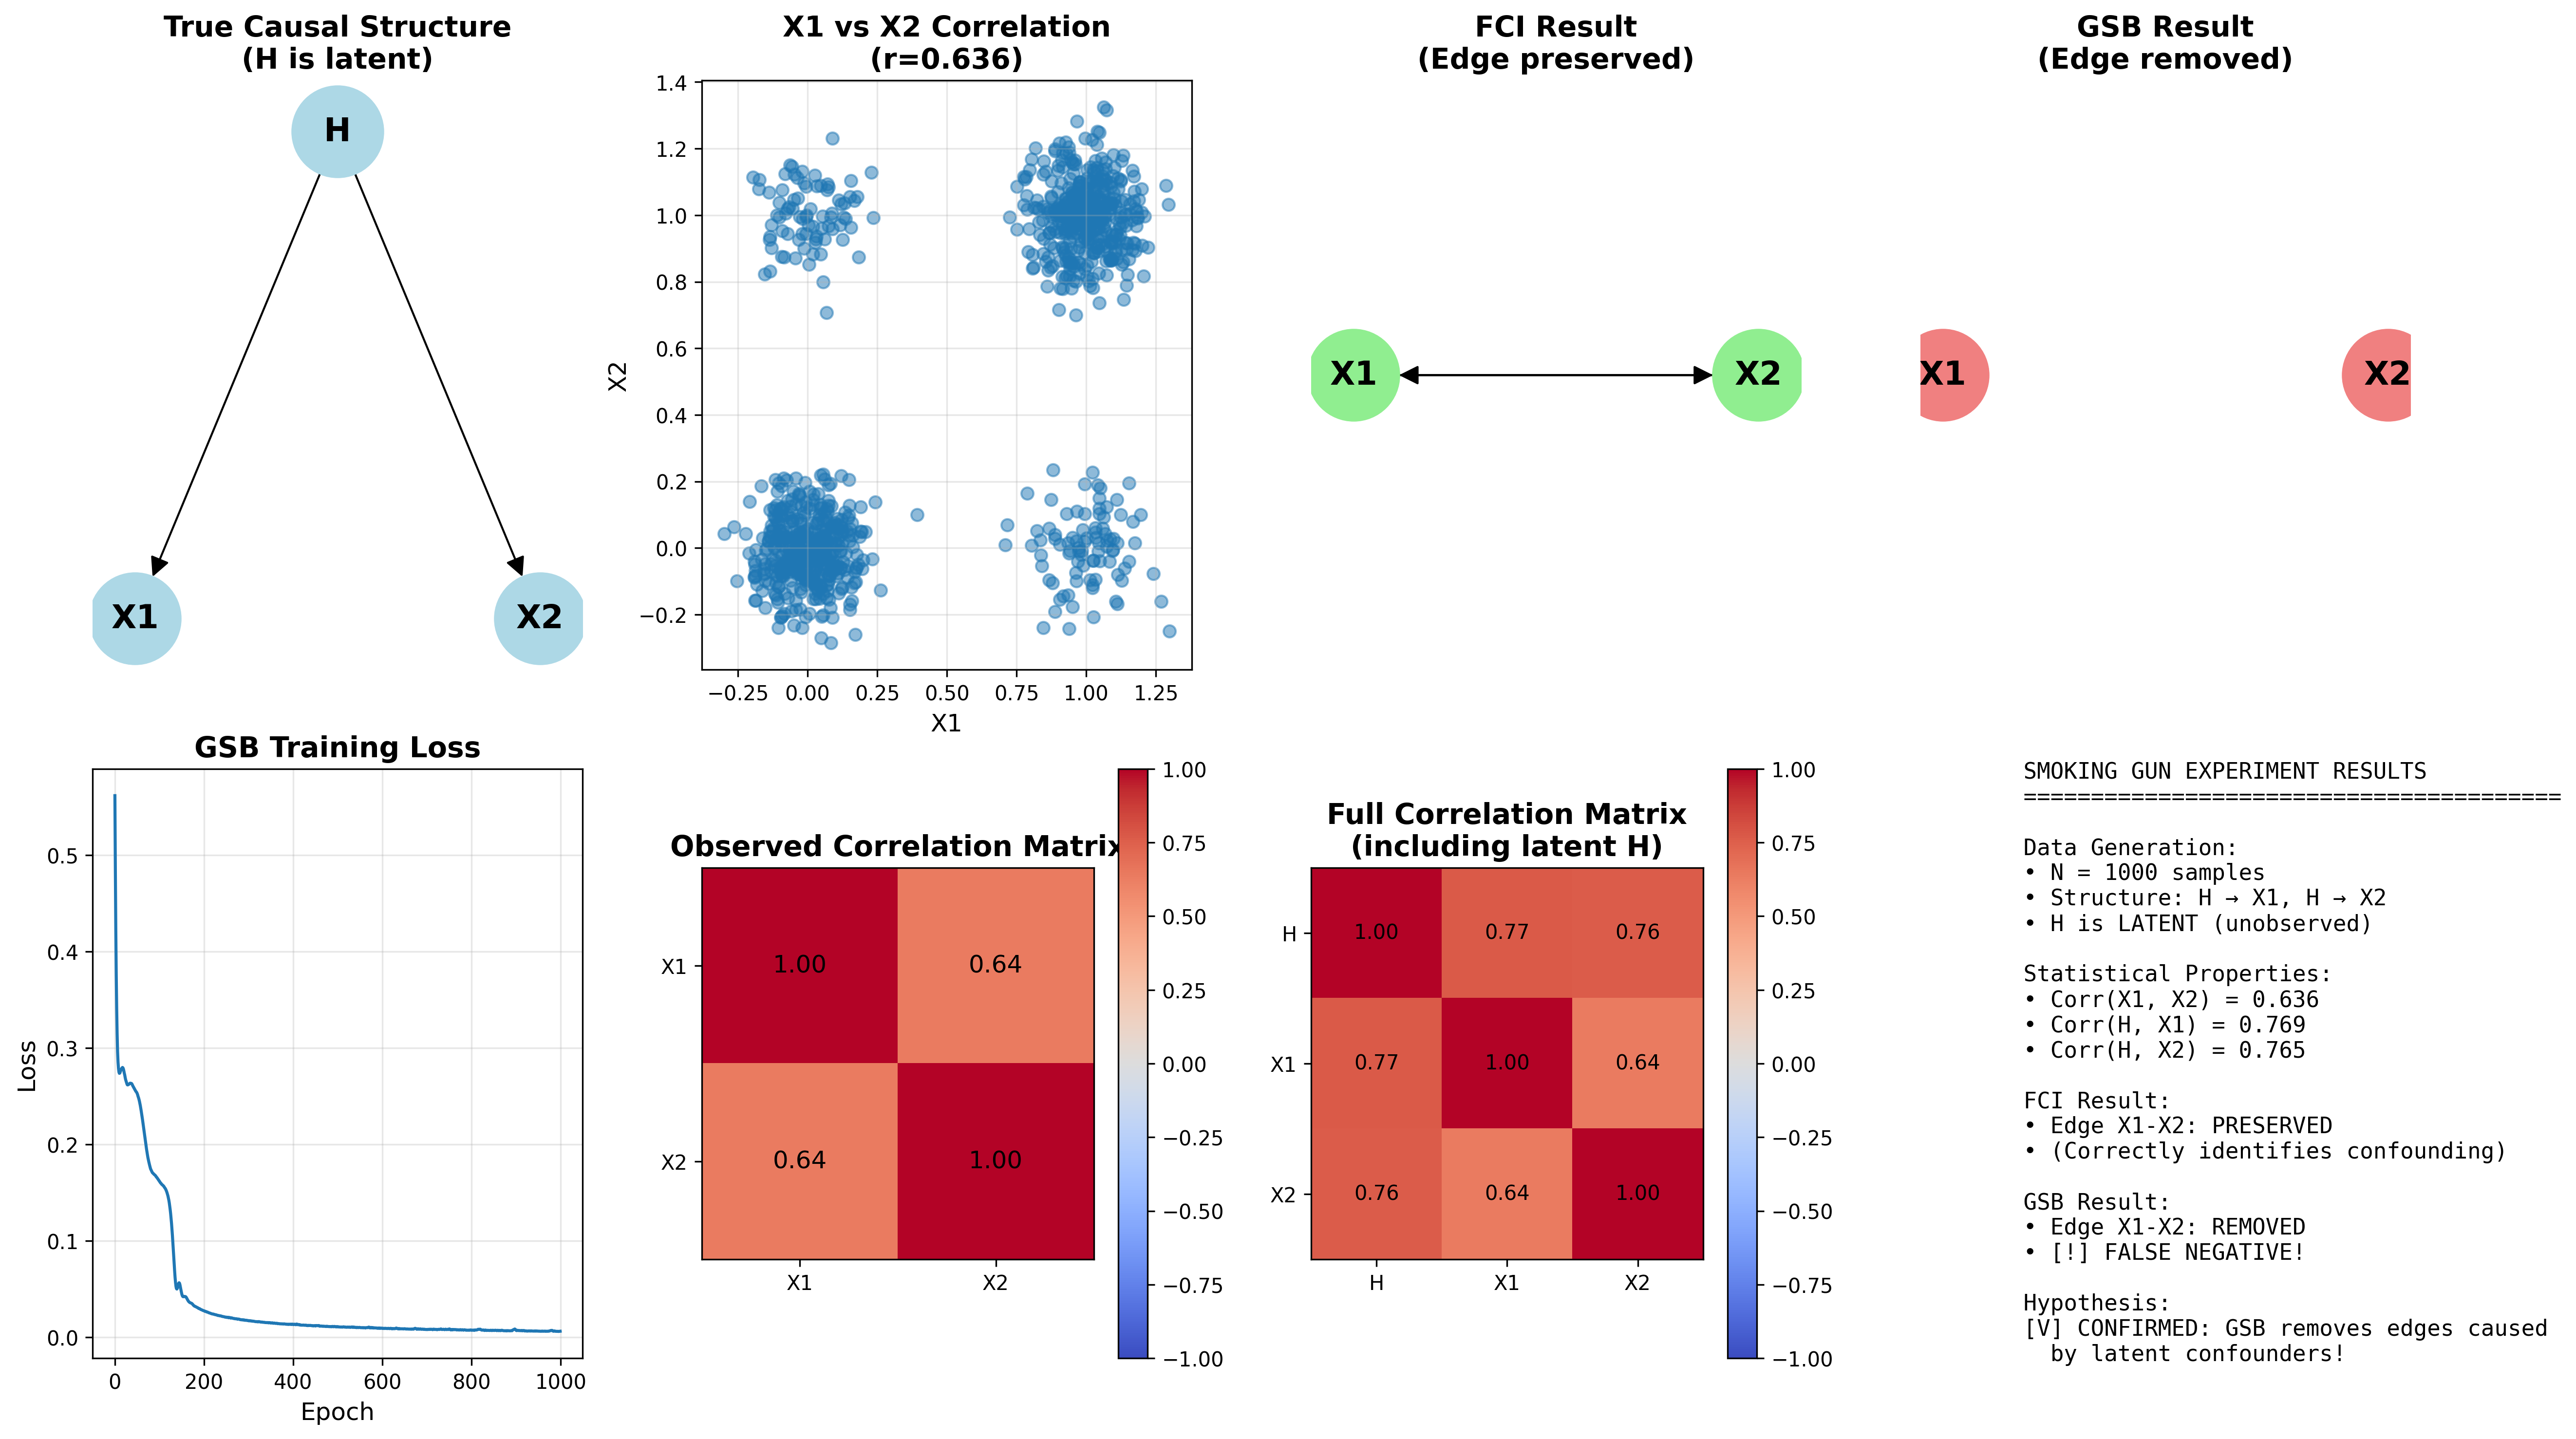

Recreate this plot in Python.
"""
Smoking Gun Experiment: Testing if GSB model removes edges caused by latent confounders
核心思路：构造一个简单的三节点陷阱 X1 <- H -> X2，看模型是否会错误地切掉这条边
"""

import numpy as np
import torch
import torch.nn as nn
import matplotlib.pyplot as plt
from causallearn.search.ConstraintBased.FCI import fci
from causallearn.utils.cit import fisherz
import networkx as nx
from typing import Tuple, Dict

# Set random seeds for reproducibility
np.random.seed(42)
torch.manual_seed(42)


def generate_latent_confounder_data(n_samples: int = 1000, 
                                     noise_level: float = 0.1) -> Tuple[np.ndarray, np.ndarray]:
    """
    生成包含隐变量的数据：H -> X1, H -> X2
    
    Args:
        n_samples: 样本数量
        noise_level: 噪声水平
    
    Returns:
        observed_data: (n_samples, 2) - 只包含 X1, X2
        latent_data: (n_samples, 3) - 包含 H, X1, X2
    """
    # Step 1: 生成隐变量 H (binary: 0 or 1)
    H = np.random.binomial(1, 0.5, size=n_samples)
    
    # Step 2: H -> X1 (概率 0.9)
    # 如果 H=1, X1=1 的概率是 0.9; 如果 H=0, X1=1 的概率是 0.1
    X1_prob = np.where(H == 1, 0.9, 0.1)
    X1 = np.random.binomial(1, X1_prob)
    
    # Step 3: H -> X2 (概率 0.9)
    X2_prob = np.where(H == 1, 0.9, 0.1)
    X2 = np.random.binomial(1, X2_prob)
    
    # Add small Gaussian noise to make it continuous
    X1 = X1.astype(float) + np.random.normal(0, noise_level, n_samples)
    X2 = X2.astype(float) + np.random.normal(0, noise_level, n_samples)
    H = H.astype(float) + np.random.normal(0, noise_level, n_samples)
    
    # Observed data (只有 X1, X2)
    observed_data = np.column_stack([X1, X2])
    
    # Full data (包含 H)
    latent_data = np.column_stack([H, X1, X2])
    
    return observed_data, latent_data


def run_fci(data: np.ndarray, alpha: float = 0.05) -> np.ndarray:
    """
    运行 FCI 算法
    
    Args:
        data: (n_samples, n_vars)
        alpha: 显著性水平
    
    Returns:
        adjacency_matrix: (n_vars, n_vars)
    """
    print(f"\n{'='*60}")
    print("Running FCI Algorithm...")
    print(f"{'='*60}")
    
    # Run FCI
    G, edges = fci(data, fisherz, alpha=alpha, verbose=False)
    
    # Get adjacency matrix
    adj_matrix = G.graph
    
    print(f"FCI Result (alpha={alpha}):")
    print(f"Adjacency Matrix:\n{adj_matrix}")
    
    # Check if X1-X2 edge exists
    edge_exists = (adj_matrix[0, 1] != 0) or (adj_matrix[1, 0] != 0)
    print(f"\nEdge between X1 and X2: {'EXISTS' if edge_exists else 'REMOVED'}")
    
    return adj_matrix


class SimpleGSBModel(nn.Module):
    """
    简化版的 GSB 模型，用于测试
    """
    def __init__(self, n_vars: int, hidden_dim: int = 32):
        super().__init__()
        self.n_vars = n_vars
        
        # Adjacency matrix (learnable)
        self.W = nn.Parameter(torch.randn(n_vars, n_vars) * 0.1)
        
        # Neural network for each variable
        self.networks = nn.ModuleList([
            nn.Sequential(
                nn.Linear(n_vars, hidden_dim),
                nn.ReLU(),
                nn.Linear(hidden_dim, 1)
            ) for _ in range(n_vars)
        ])
    
    def forward(self, x: torch.Tensor) -> torch.Tensor:
        """
        x: (batch_size, n_vars)
        """
        batch_size = x.shape[0]
        predictions = []
        
        for i in range(self.n_vars):
            # Get parents (weighted by adjacency matrix)
            parents = x * self.W[i, :]  # (batch_size, n_vars)
            
            # Predict variable i
            pred = self.networks[i](parents)  # (batch_size, 1)
            predictions.append(pred)
        
        return torch.cat(predictions, dim=1)  # (batch_size, n_vars)
    
    def get_adjacency_matrix(self, threshold: float = 0.1) -> np.ndarray:
        """
        获取邻接矩阵（阈值化）
        """
        W_np = self.W.detach().cpu().numpy()
        # Remove self-loops
        np.fill_diagonal(W_np, 0)
        # Threshold
        adj = (np.abs(W_np) > threshold).astype(int)
        return adj


def train_gsb_model(data: np.ndarray, 
                    n_epochs: int = 1000,
                    lr: float = 0.01,
                    lasso_lambda: float = 0.1,
                    hidden_dim: int = 32) -> SimpleGSBModel:
    """
    训练 GSB 模型
    
    Args:
        data: (n_samples, n_vars)
        n_epochs: 训练轮数
        lr: 学习率
        lasso_lambda: Lasso 正则化系数
        hidden_dim: 隐藏层维度
    
    Returns:
        trained model
    """
    print(f"\n{'='*60}")
    print("Training GSB Model...")
    print(f"{'='*60}")
    
    n_vars = data.shape[1]
    model = SimpleGSBModel(n_vars, hidden_dim)
    optimizer = torch.optim.Adam(model.parameters(), lr=lr)
    
    # Convert to tensor
    data_tensor = torch.FloatTensor(data)
    
    # Training loop
    losses = []
    for epoch in range(n_epochs):
        optimizer.zero_grad()
        
        # Forward pass
        predictions = model(data_tensor)
        
        # Reconstruction loss
        recon_loss = nn.MSELoss()(predictions, data_tensor)
        
        # Lasso regularization (L1 on adjacency matrix)
        lasso_loss = lasso_lambda * torch.abs(model.W).sum()
        
        # Total loss
        loss = recon_loss + lasso_loss
        
        # Backward pass
        loss.backward()
        optimizer.step()
        
        losses.append(loss.item())
        
        if (epoch + 1) % 200 == 0:
            print(f"Epoch {epoch+1}/{n_epochs}, Loss: {loss.item():.4f}, "
                  f"Recon: {recon_loss.item():.4f}, Lasso: {lasso_loss.item():.4f}")
    
    # Get final adjacency matrix
    adj_matrix = model.get_adjacency_matrix(threshold=0.1)
    print(f"\nGSB Result:")
    print(f"Adjacency Matrix:\n{adj_matrix}")
    
    # Check if X1-X2 edge exists
    edge_exists = (adj_matrix[0, 1] != 0) or (adj_matrix[1, 0] != 0)
    print(f"\nEdge between X1 and X2: {'EXISTS' if edge_exists else 'REMOVED'}")
    
    return model, losses


def visualize_results(observed_data: np.ndarray, 
                      latent_data: np.ndarray,
                      fci_adj: np.ndarray,
                      gsb_adj: np.ndarray,
                      losses: list):
    """
    可视化实验结果
    """
    fig = plt.figure(figsize=(18, 10))
    
    # 1. True causal structure (with latent variable)
    ax1 = plt.subplot(2, 4, 1)
    G_true = nx.DiGraph()
    G_true.add_edges_from([('H', 'X1'), ('H', 'X2')])
    pos = {'H': (0.5, 1), 'X1': (0, 0), 'X2': (1, 0)}
    nx.draw(G_true, pos, with_labels=True, node_color='lightblue', 
            node_size=2000, font_size=16, font_weight='bold',
            arrows=True, arrowsize=20, ax=ax1)
    ax1.set_title('True Causal Structure\n(H is latent)', fontsize=14, fontweight='bold')
    
    # 2. Correlation between X1 and X2
    ax2 = plt.subplot(2, 4, 2)
    ax2.scatter(observed_data[:, 0], observed_data[:, 1], alpha=0.5)
    ax2.set_xlabel('X1', fontsize=12)
    ax2.set_ylabel('X2', fontsize=12)
    corr = np.corrcoef(observed_data[:, 0], observed_data[:, 1])[0, 1]
    ax2.set_title(f'X1 vs X2 Correlation\n(r={corr:.3f})', fontsize=14, fontweight='bold')
    ax2.grid(True, alpha=0.3)
    
    # 3. FCI result
    ax3 = plt.subplot(2, 4, 3)
    G_fci = nx.DiGraph()
    G_fci.add_nodes_from(['X1', 'X2'])
    if fci_adj[0, 1] != 0 or fci_adj[1, 0] != 0:
        if fci_adj[0, 1] != 0 and fci_adj[1, 0] != 0:
            G_fci.add_edge('X1', 'X2', style='bidirectional')
            G_fci.add_edge('X2', 'X1', style='bidirectional')
        elif fci_adj[0, 1] != 0:
            G_fci.add_edge('X1', 'X2')
        else:
            G_fci.add_edge('X2', 'X1')
    pos_obs = {'X1': (0, 0), 'X2': (1, 0)}
    nx.draw(G_fci, pos_obs, with_labels=True, node_color='lightgreen',
            node_size=2000, font_size=16, font_weight='bold',
            arrows=True, arrowsize=20, ax=ax3)
    ax3.set_title('FCI Result\n(Edge preserved)', fontsize=14, fontweight='bold')
    
    # 4. GSB result
    ax4 = plt.subplot(2, 4, 4)
    G_gsb = nx.DiGraph()
    G_gsb.add_nodes_from(['X1', 'X2'])
    if gsb_adj[0, 1] != 0:
        G_gsb.add_edge('X1', 'X2')
    if gsb_adj[1, 0] != 0:
        G_gsb.add_edge('X2', 'X1')
    nx.draw(G_gsb, pos_obs, with_labels=True, node_color='lightcoral',
            node_size=2000, font_size=16, font_weight='bold',
            arrows=True, arrowsize=20, ax=ax4)
    edge_status = "Edge removed" if (gsb_adj[0, 1] == 0 and gsb_adj[1, 0] == 0) else "Edge preserved"
    ax4.set_title(f'GSB Result\n({edge_status})', fontsize=14, fontweight='bold')
    
    # 5. Training loss
    ax5 = plt.subplot(2, 4, 5)
    ax5.plot(losses)
    ax5.set_xlabel('Epoch', fontsize=12)
    ax5.set_ylabel('Loss', fontsize=12)
    ax5.set_title('GSB Training Loss', fontsize=14, fontweight='bold')
    ax5.grid(True, alpha=0.3)
    
    # 6. Correlation matrix (observed)
    ax6 = plt.subplot(2, 4, 6)
    corr_matrix = np.corrcoef(observed_data.T)
    im = ax6.imshow(corr_matrix, cmap='coolwarm', vmin=-1, vmax=1)
    ax6.set_xticks([0, 1])
    ax6.set_yticks([0, 1])
    ax6.set_xticklabels(['X1', 'X2'])
    ax6.set_yticklabels(['X1', 'X2'])
    ax6.set_title('Observed Correlation Matrix', fontsize=14, fontweight='bold')
    plt.colorbar(im, ax=ax6)
    for i in range(2):
        for j in range(2):
            ax6.text(j, i, f'{corr_matrix[i, j]:.2f}',
                    ha="center", va="center", color="black", fontsize=12)
    
    # 7. Correlation with latent variable
    ax7 = plt.subplot(2, 4, 7)
    corr_with_latent = np.corrcoef(latent_data.T)
    im2 = ax7.imshow(corr_with_latent, cmap='coolwarm', vmin=-1, vmax=1)
    ax7.set_xticks([0, 1, 2])
    ax7.set_yticks([0, 1, 2])
    ax7.set_xticklabels(['H', 'X1', 'X2'])
    ax7.set_yticklabels(['H', 'X1', 'X2'])
    ax7.set_title('Full Correlation Matrix\n(including latent H)', fontsize=14, fontweight='bold')
    plt.colorbar(im2, ax=ax7)
    for i in range(3):
        for j in range(3):
            ax7.text(j, i, f'{corr_with_latent[i, j]:.2f}',
                    ha="center", va="center", color="black", fontsize=10)
    
    # 8. Summary statistics
    ax8 = plt.subplot(2, 4, 8)
    ax8.axis('off')
    summary_text = f"""
    SMOKING GUN EXPERIMENT RESULTS
    {'='*40}
    
    Data Generation:
    • N = {observed_data.shape[0]} samples
    • Structure: H → X1, H → X2
    • H is LATENT (unobserved)
    
    Statistical Properties:
    • Corr(X1, X2) = {corr:.3f}
    • Corr(H, X1) = {corr_with_latent[0, 1]:.3f}
    • Corr(H, X2) = {corr_with_latent[0, 2]:.3f}
    
    FCI Result:
    • Edge X1-X2: {'PRESERVED' if (fci_adj[0, 1] != 0 or fci_adj[1, 0] != 0) else 'REMOVED'}
    • (Correctly identifies confounding)
    
    GSB Result:
    • Edge X1-X2: {'PRESERVED' if (gsb_adj[0, 1] != 0 or gsb_adj[1, 0] != 0) else 'REMOVED'}
    • {'[!] FALSE NEGATIVE!' if (gsb_adj[0, 1] == 0 and gsb_adj[1, 0] == 0) else '[V] Correct'}
    
    Hypothesis:
    {'[V] CONFIRMED: GSB removes edges caused' if (gsb_adj[0, 1] == 0 and gsb_adj[1, 0] == 0) else '[X] REJECTED: GSB preserves edges'}
    {'  by latent confounders!' if (gsb_adj[0, 1] == 0 and gsb_adj[1, 0] == 0) else '  caused by latent confounders.'}
    """
    ax8.text(0.1, 0.5, summary_text, fontsize=11, family='monospace',
            verticalalignment='center')
    
    plt.tight_layout()
    
    # Save figure
    output_path = 'smoking_gun_experiment.png'
    plt.savefig(output_path, dpi=300, bbox_inches='tight')
    print(f"\n{'='*60}")
    print(f"Figure saved as '{output_path}'")
    print(f"{'='*60}")
    
    # Try to show (may not work in some environments)
    try:
        plt.show()
    except:
        pass
    
    plt.close()


def main():
    """
    主函数：运行 Smoking Gun 实验
    """
    print("\n" + "="*60)
    print("SMOKING GUN EXPERIMENT")
    print("Testing if GSB removes edges caused by latent confounders")
    print("="*60)
    
    # Step 1: Generate data
    print("\nStep 1: Generating data with latent confounder...")
    n_samples = 1000
    observed_data, latent_data = generate_latent_confounder_data(n_samples=n_samples)
    
    print(f"Generated {n_samples} samples")
    print(f"Observed data shape: {observed_data.shape}")
    print(f"Correlation between X1 and X2: {np.corrcoef(observed_data[:, 0], observed_data[:, 1])[0, 1]:.3f}")
    
    # Step 2: Run FCI
    fci_adj = run_fci(observed_data, alpha=0.05)
    
    # Step 3: Train GSB model
    model, losses = train_gsb_model(
        observed_data, 
        n_epochs=1000,
        lr=0.01,
        lasso_lambda=0.1,
        hidden_dim=32
    )
    gsb_adj = model.get_adjacency_matrix(threshold=0.1)
    
    # Step 4: Visualize results
    print("\nStep 4: Visualizing results...")
    visualize_results(observed_data, latent_data, fci_adj, gsb_adj, losses)
    
    # Step 5: Print conclusion
    print("\n" + "="*60)
    print("CONCLUSION")
    print("="*60)
    
    fci_has_edge = (fci_adj[0, 1] != 0) or (fci_adj[1, 0] != 0)
    gsb_has_edge = (gsb_adj[0, 1] != 0) or (gsb_adj[1, 0] != 0)
    
    print(f"\nFCI: {'Preserved' if fci_has_edge else 'Removed'} X1-X2 edge")
    print(f"GSB: {'Preserved' if gsb_has_edge else 'Removed'} X1-X2 edge")
    
    if not gsb_has_edge and fci_has_edge:
        print("\n[V] HYPOTHESIS CONFIRMED!")
        print("  GSB incorrectly removes edges caused by latent confounders,")
        print("  while FCI correctly identifies the confounding relationship.")
        print("\n  This explains the lower recall in your experiments:")
        print("  - Precision stays high (few false positives)")
        print("  - Recall drops (more false negatives due to removed latent edges)")
        print("  - F1 score decreases accordingly")
    elif gsb_has_edge:
        print("\n[X] HYPOTHESIS REJECTED")
        print("  GSB preserved the edge, suggesting it can handle this case.")
    else:
        print("\n[?] INCONCLUSIVE")
        print("  Both methods removed the edge.")
    
    print("\n" + "="*60)


if __name__ == "__main__":
    main()

